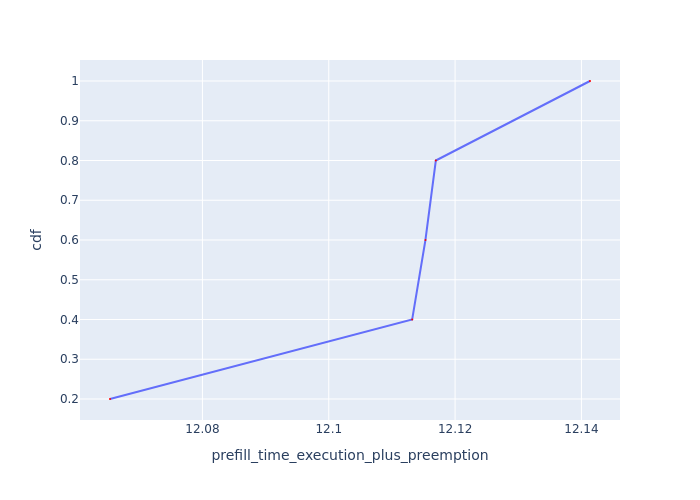

Data behind this chart, as committed beside it:
Request Id, prefill_time_execution_plus_preemption, cdf
0_0, 12.07, 0.2
0_2, 12.11, 0.4
0_3, 12.12, 0.6
0_1, 12.12, 0.8
0_4, 12.14, 1.0
